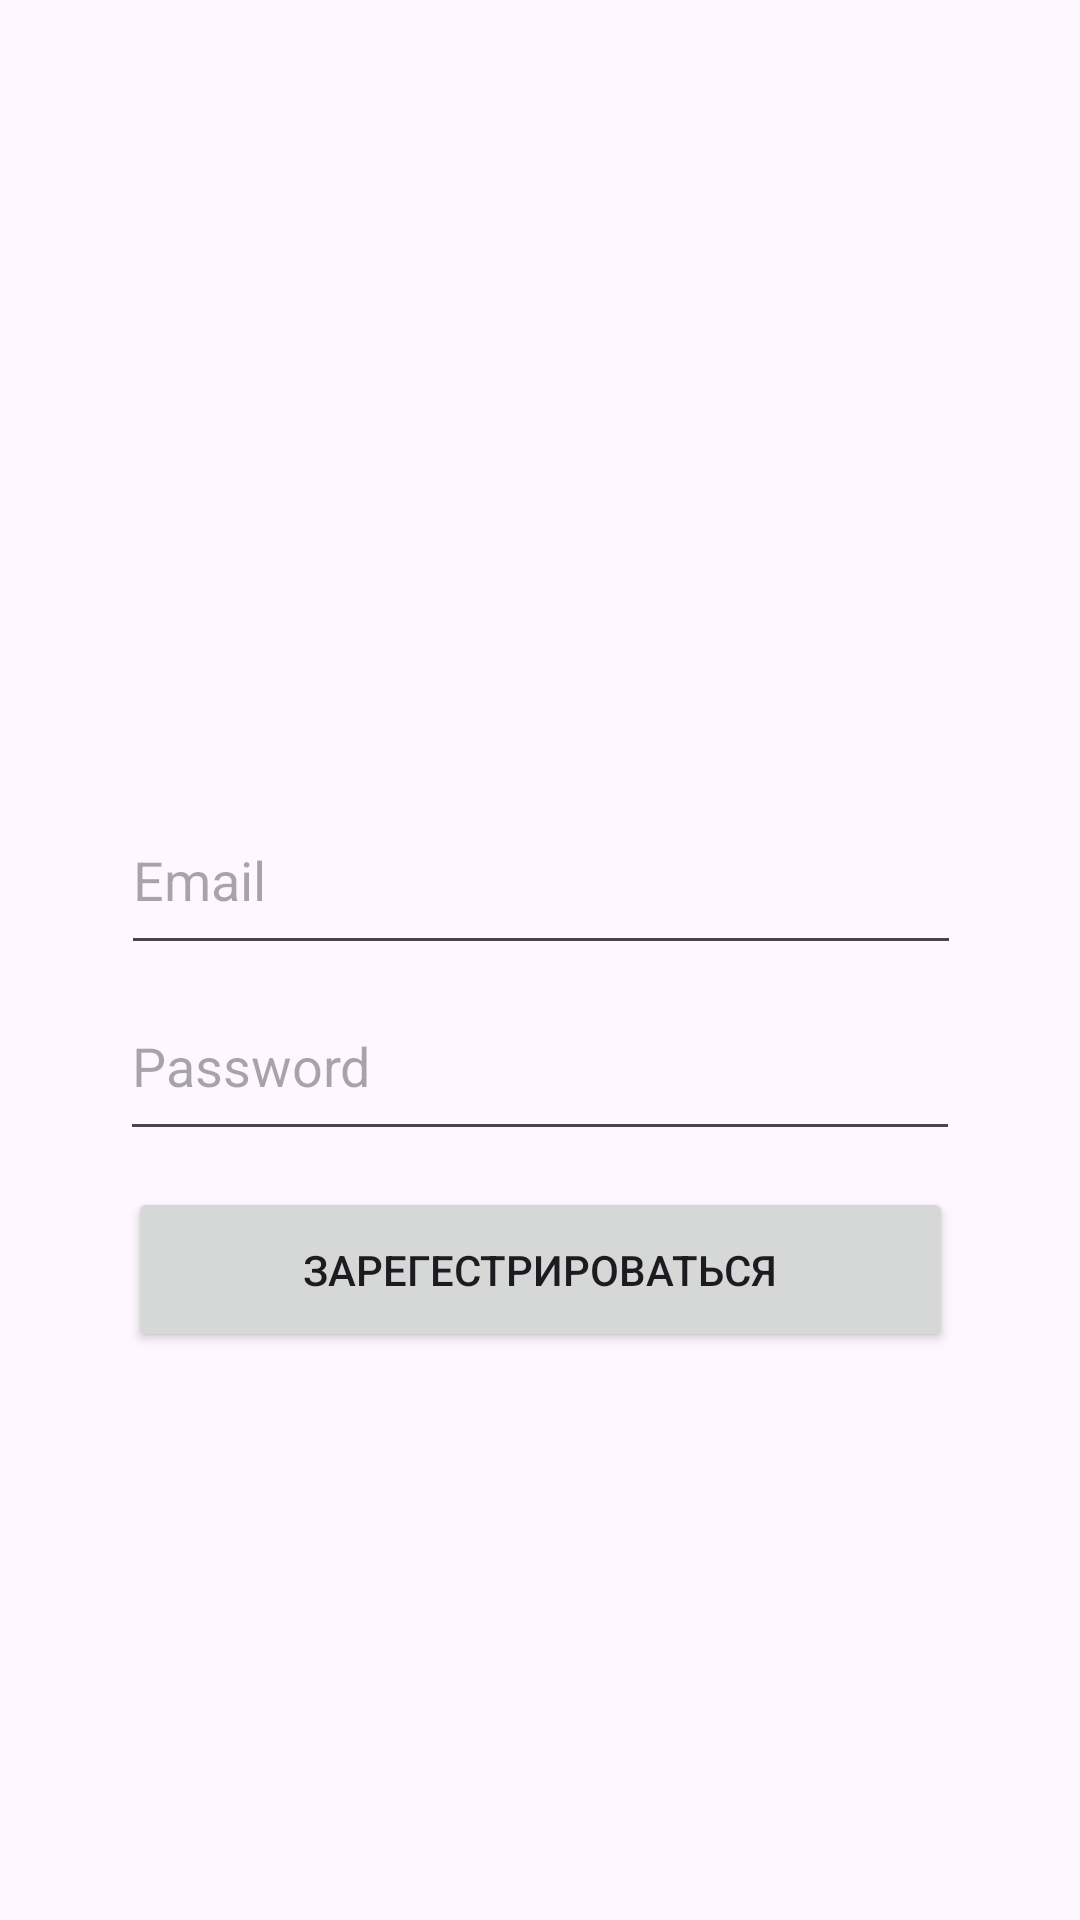

Reconstruct the res/layout file that produces this screen, plus the resources it refers to.
<!-- AndroidManifest.xml: application theme Theme.Diplomawork -->
<!-- res/layout/activity_registration.xml -->
<?xml version="1.0" encoding="utf-8"?>
<androidx.constraintlayout.widget.ConstraintLayout xmlns:android="http://schemas.android.com/apk/res/android"
    xmlns:app="http://schemas.android.com/apk/res-auto"
    xmlns:tools="http://schemas.android.com/tools"
    android:layout_width="match_parent"
    android:layout_height="match_parent"
    tools:context=".Registration">

    <EditText
        android:id="@+id/RegPassword"
        android:layout_width="280dp"
        android:layout_height="60dp"
        android:ems="10"
        android:hint="Password"
        android:inputType="textPassword"
        app:layout_constraintBottom_toBottomOf="parent"
        app:layout_constraintEnd_toEndOf="parent"
        app:layout_constraintHorizontal_bias="0.502"
        app:layout_constraintStart_toStartOf="parent"
        app:layout_constraintTop_toTopOf="parent"
        app:layout_constraintVertical_bias="0.558" />

    <EditText
        android:id="@+id/RegEmail"
        android:layout_width="280dp"
        android:layout_height="60dp"
        android:ems="10"
        android:hint="Email"
        android:inputType="textEmailAddress"
        app:layout_constraintBottom_toBottomOf="parent"
        app:layout_constraintEnd_toEndOf="parent"
        app:layout_constraintHorizontal_bias="0.503"
        app:layout_constraintStart_toStartOf="parent"
        app:layout_constraintTop_toTopOf="parent"
        app:layout_constraintVertical_bias="0.451" />

    <Button
        android:id="@+id/RegBtn"
        android:layout_width="275dp"
        android:layout_height="55dp"
        android:layout_marginTop="12dp"
        android:text="Зарегестрироваться"
        app:layout_constraintEnd_toEndOf="parent"
        app:layout_constraintStart_toStartOf="parent"
        app:layout_constraintTop_toBottomOf="@+id/RegPassword" />
</androidx.constraintlayout.widget.ConstraintLayout>
<!-- resources referenced by this layout -->
<resources>
  <style name="Theme.Diplomawork" parent="Base.Theme.Diplomawork" />
  <style name="Base.Theme.Diplomawork" parent="Theme.Material3.DayNight.NoActionBar">
          
          
      </style>
</resources>
